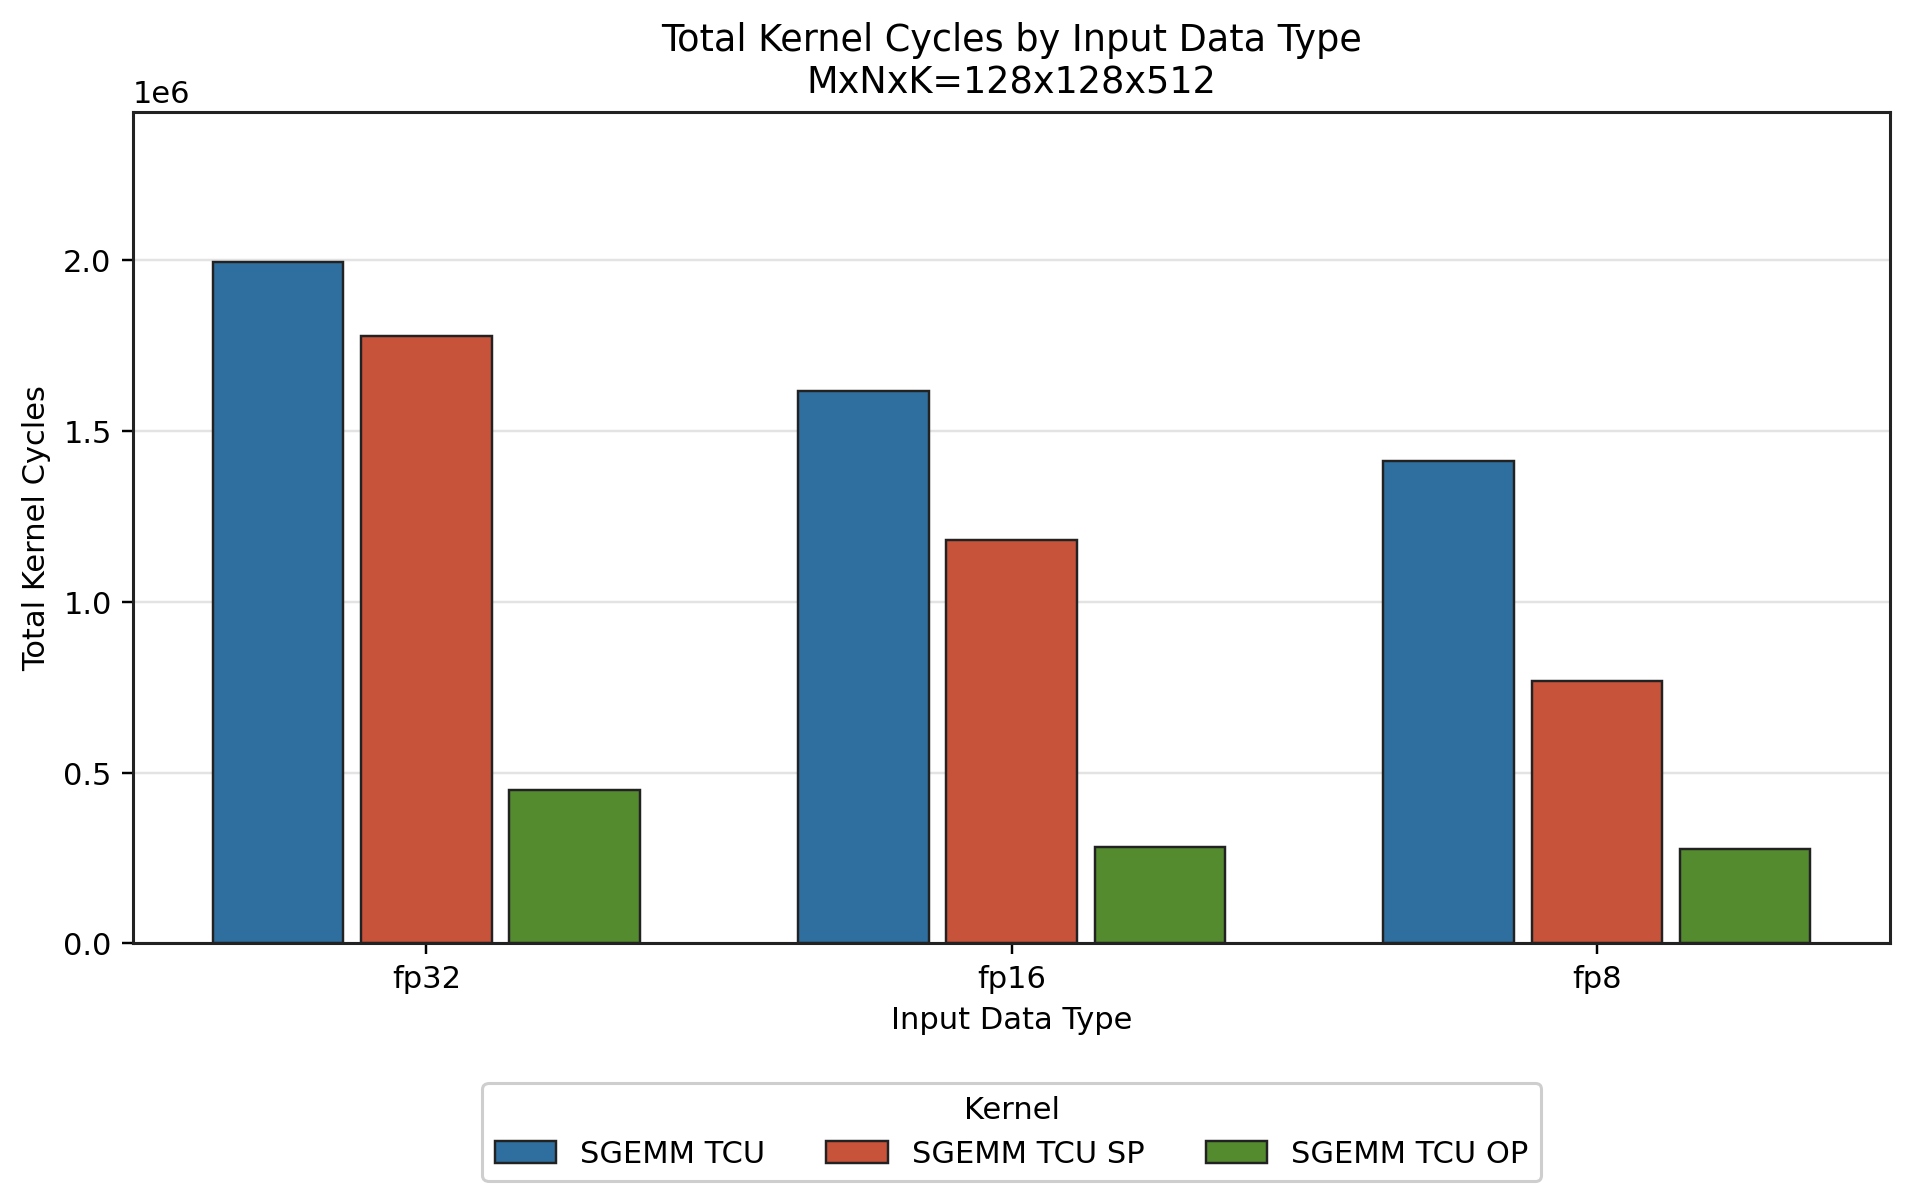

Source data for this figure (header and first rows):
file, run, testbench, status, shape, dtype, a_sparsity, b_sparsity, total_instructions, kernel_body_cycles, tcu_utilization, memory_reqs, memory_reads, memory_writes
run_b_1.stat, 1, sgemm_tcu, FAIL, 128x128x512, fp32, , , 179483, 1996624, 3.28, 114635, 86237, 28398
run_b_2.stat, 2, sgemm_tcu_sp, FAIL, 128x128x512, fp32, , , 163611, 1778862, 3.68, 139355, 108864, 30491
run_b_9.stat, 9, sgemm_tcu_op, PASS, 128x128x512, fp32, 0.0, 0.0, 5584, 447868, 58.53, 35523, 33810, 1713
run_b_5.stat, 5, sgemm_tcu, FAIL, 128x128x512, fp16, , , 107931, 1617754, 2.03, 92734, 62321, 30413
run_b_6.stat, 6, sgemm_tcu_sp, FAIL, 128x128x512, fp16, , , 87771, 1179799, 2.78, 80177, 49689, 30488
run_b_8.stat, 8, sgemm_tcu_op, PASS, 128x128x512, fp16, 0.0, 0.0, 2992, 282788, 92.7, 18942, 17226, 1716
run_b_3.stat, 3, sgemm_tcu, PASS, 128x128x512, fp8, , , 66011, 1411181, 1.16, 73955, 51690, 22265
run_b_4.stat, 4, sgemm_tcu_sp, FAIL, 128x128x512, fp8, , , 47323, 767988, 2.13, 56395, 30013, 26382
run_b_7.stat, 7, sgemm_tcu_op, PASS, 128x128x512, fp8, 0.1114, 0.1099, 1632, 275021, 95.32, 10646, 8931, 1715
